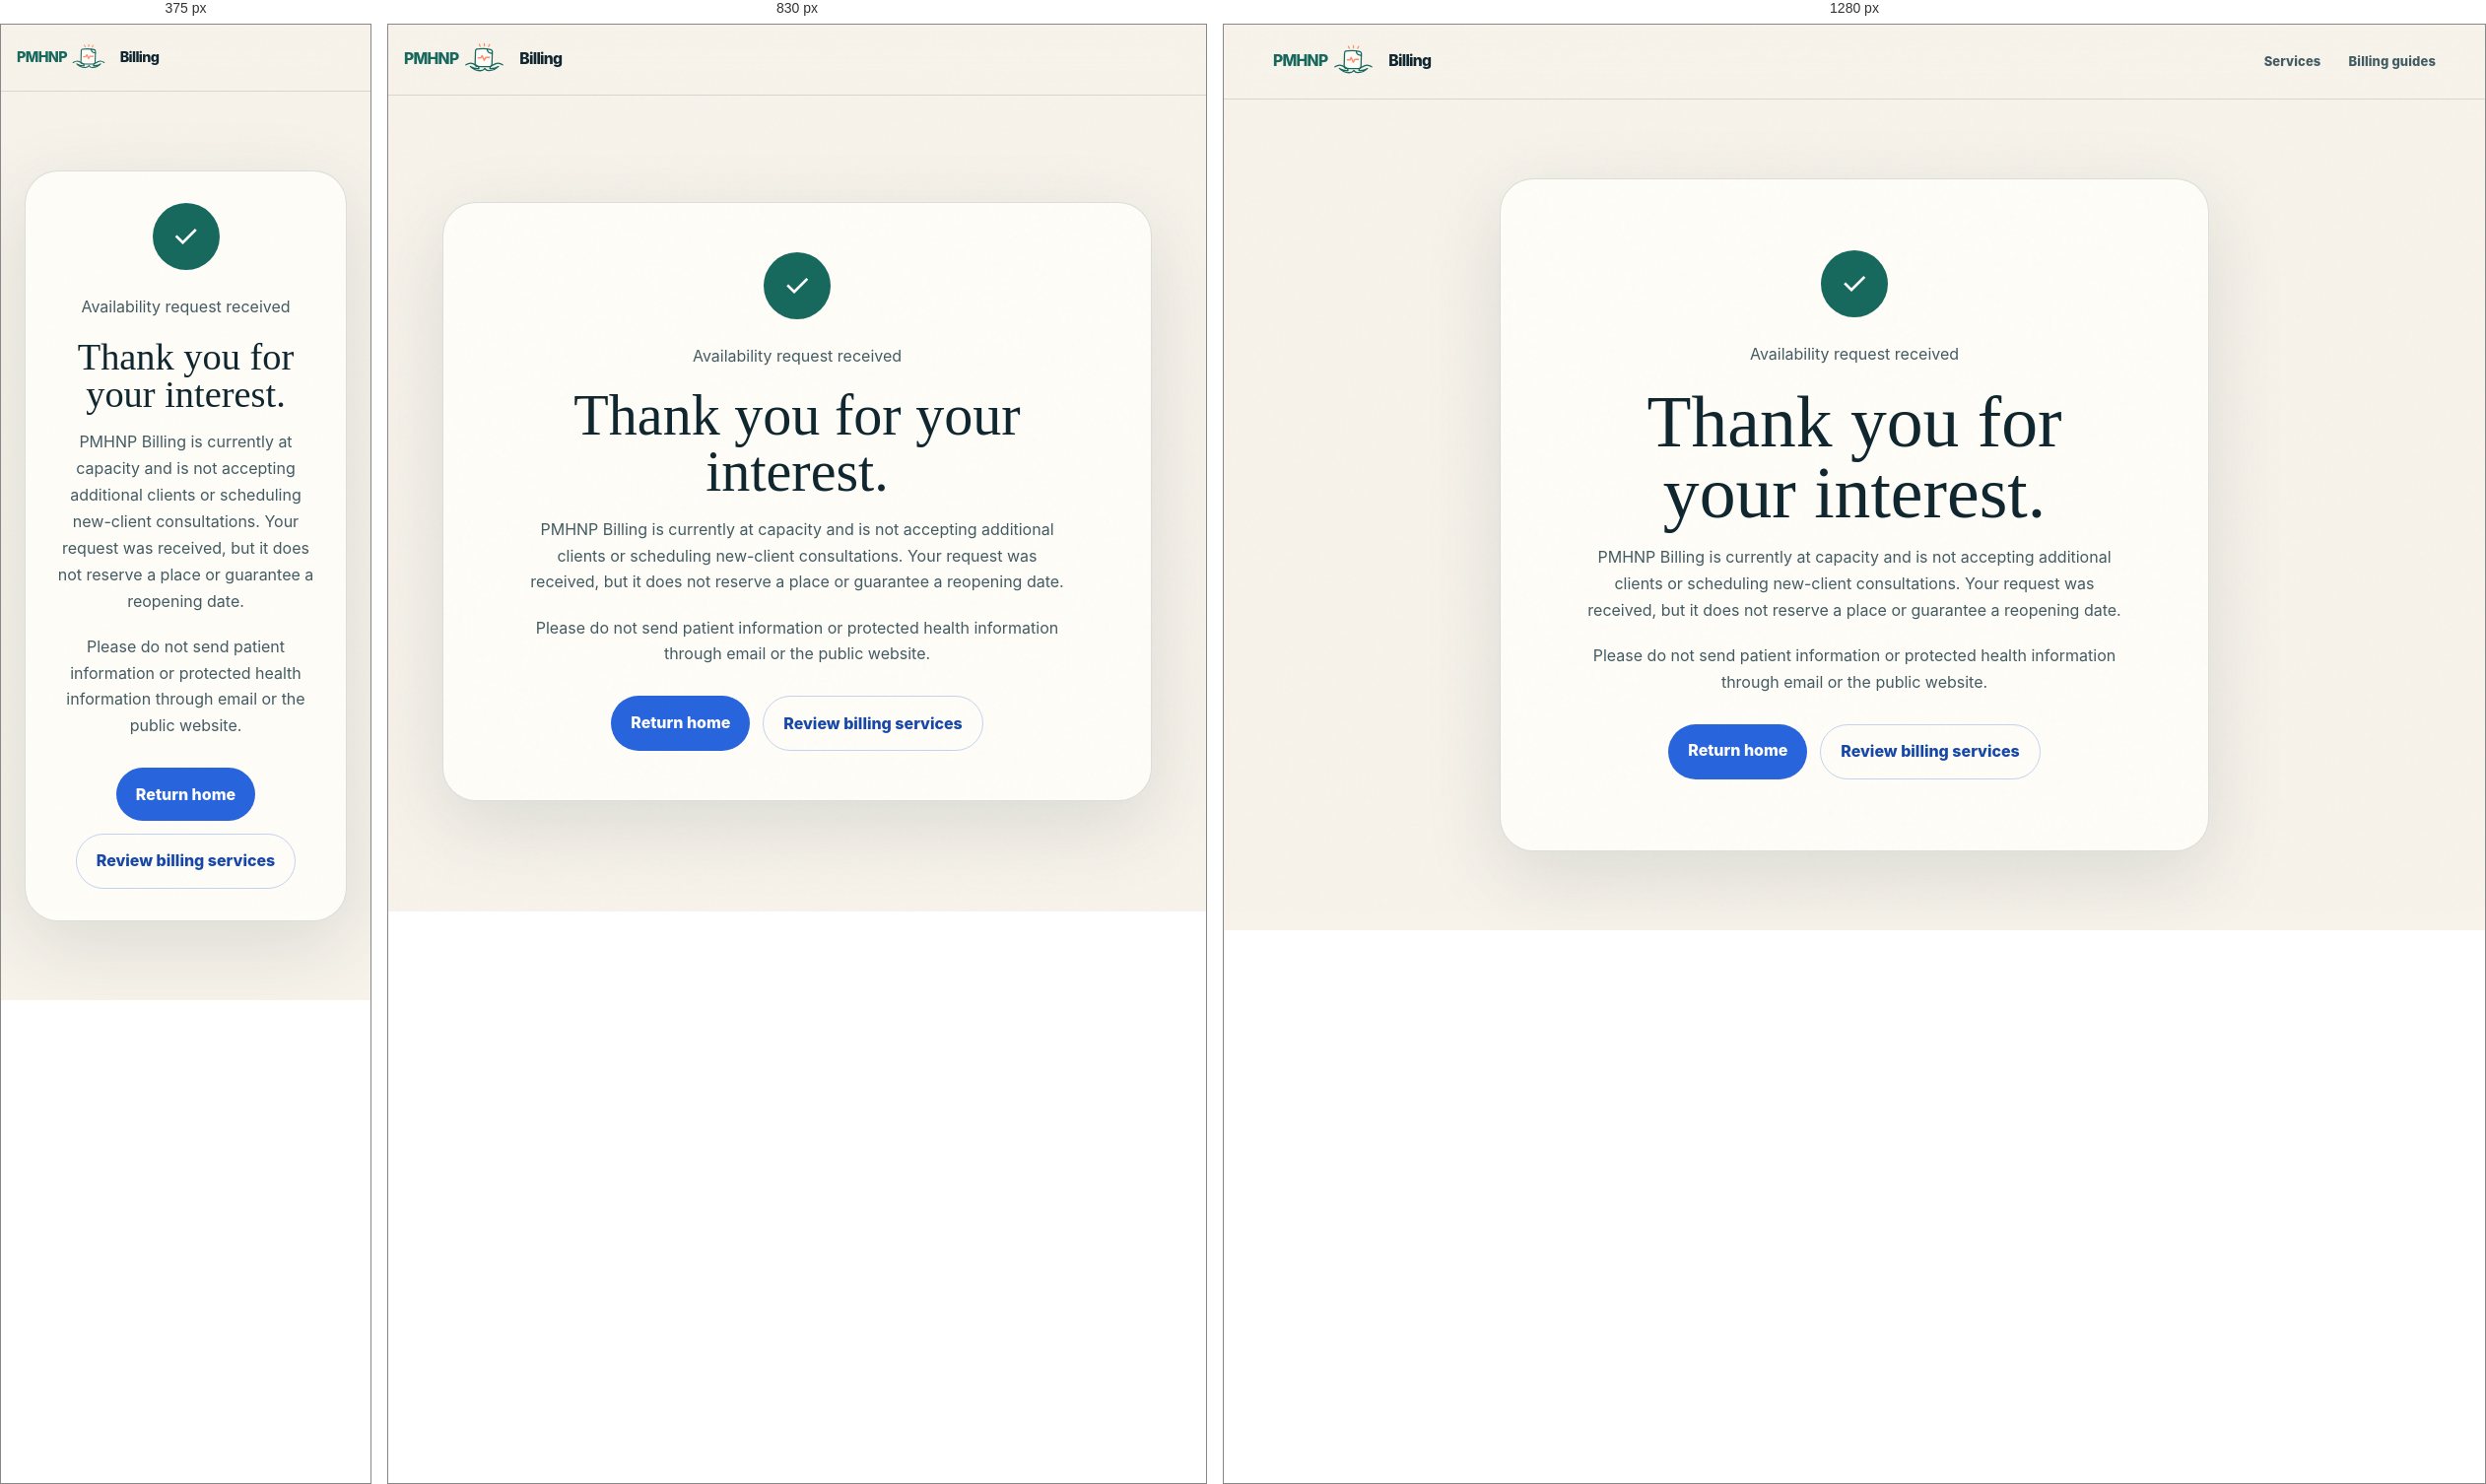
Rendered at 375 px, 830 px and 1280 px, left to right.

<!-- file: thank-you.html -->
<!DOCTYPE html>
<html lang="en">
<head>
  <meta charset="UTF-8">
  <meta name="viewport" content="width=device-width, initial-scale=1.0">
  <meta name="robots" content="noindex,follow">
  <title>Availability request received | PMHNP Billing</title>
  <meta name="description" content="Your PMHNP Billing availability request was submitted successfully.">
  <link rel="canonical" href="https://pmhnpbilling.com/thank-you.html">
  <link rel="icon" type="image/svg+xml" sizes="any" href="/favicon.svg?v=20260716b">
  <link href="https://fonts.googleapis.com/css2?family=DM+Serif+Display:ital@0;1&amp;family=Manrope:wght@400;500;600;700;800&amp;display=swap" rel="stylesheet">
  <link rel="stylesheet" href="/assets/modern-warm-site.css?v=20261019responsive">
  <link rel="stylesheet" href="/assets/custom-identity.css?v=20261019responsive">
  <style>
    .thank-you-main { min-height: calc(100vh - 76px); display: grid; place-items: center; padding: 5rem 1.5rem; }
    .thank-you-card { width: min(720px, 100%); padding: clamp(2rem, 6vw, 4.5rem); text-align: center; background: var(--mw-white); border: 1px solid var(--mw-line); border-radius: 34px; box-shadow: var(--mw-shadow); }
    .thank-you-mark { width: 68px; height: 68px; display: grid; place-items: center; margin: 0 auto 1.5rem; color: #fff; background: var(--mw-mint-dark); border-radius: 50%; font-size: 2rem; }
    .thank-you-card h1 { margin: 0 0 1rem; color: var(--mw-ink); font: 400 clamp(2.4rem, 7vw, 4.6rem)/.98 var(--mw-display); }
    .thank-you-card p { max-width: 560px; margin: 0 auto 1.2rem; color: var(--mw-ink-soft); }
    .thank-you-actions { display: flex; flex-wrap: wrap; justify-content: center; gap: .8rem; margin-top: 1.8rem; }
    .thank-you-actions a { padding: .85rem 1.25rem; color: #fff; background: var(--mw-blue); border-radius: 999px; font-weight: 800; text-decoration: none; }
    .thank-you-actions a + a { color: var(--mw-blue-dark); background: transparent; border: 1px solid rgba(40,100,220,.28); }
  </style>
</head>
<body class="mw-site" data-conversion-success>
  <nav aria-label="Primary navigation">
    <a class="brand" href="/">PMHNP Billing</a>
    <ul><li><a href="/services/pmhnp-billing-services.html">Services</a></li><li><a href="/blog/">Billing guides</a></li></ul>
  </nav>
  <main class="thank-you-main">
    <section class="thank-you-card" aria-labelledby="thank-you-title">
      <div class="thank-you-mark" aria-hidden="true">✓</div>
      <p class="eyebrow">Availability request received</p>
      <h1 id="thank-you-title">Thank you for your interest.</h1>
      <p>PMHNP Billing is currently at capacity and is not accepting additional clients or scheduling new-client consultations. Your request was received, but it does not reserve a place or guarantee a reopening date.</p>
      <p>Please do not send patient information or protected health information through email or the public website.</p>
      <div class="thank-you-actions">
        <a href="/">Return home</a>
        <a href="/services/pmhnp-billing-services.html">Review billing services</a>
      </div>
    </section>
  </main>
  <script src="/assets/analytics-config.js?v=20260709a"></script>
  <script src="/assets/analytics.js?v=20260810a" defer></script>
</body>
</html>


/* @media block from modern-warm-site.css */
@media (max-width: 900px) {
  body.mw-blog-index .blog-posts { grid-template-columns: 1fr; }
  body.mw-blog-index .blog-post { min-height: 235px; }
  body.mw-claim .grid,
  body.mw-app .grid-two { grid-template-columns: 1fr; }
}

/* @media block from modern-warm-site.css */
@media (min-width: 761px) and (max-width: 900px) {
  body.mw-site > nav,
  body.mw-site > header.topbar { min-height: 72px; padding: 0 1rem; }
  body.mw-site .nav-inner,
  body.mw-site .topbar-inner { width: calc(100% - 28px); min-height: 72px; position: relative; }
  .mw-menu-toggle { display: grid; z-index: 2; }
  body.mw-site nav ul,
  body.mw-site .topnav,
  body.mw-site .links { display: none !important; }
  body.mw-menu-open nav ul,
  body.mw-menu-open .topnav,
  body.mw-menu-open .links {
    position: absolute;
    top: calc(100% + 1px);
    left: 0;
    right: 0;
    z-index: 50;
    min-height: calc(100vh - 72px);
    padding: 2.3rem 1.2rem;
    display: flex !important;
    align-items: center;
    justify-content: flex-start;
    flex-direction: column;
    gap: .45rem;
    background: rgba(247,243,235,.985);
    border-bottom: 1px solid var(--mw-line);
    box-shadow: 0 26px 60px rgba(16,39,48,.12);
  }
  body.mw-menu-open nav ul a,
  body.mw-menu-open .topnav a,
  body.mw-menu-open .links a { display: flex; padding: .5rem; color: var(--mw-ink); font-family: var(--mw-display); font-size: 1.75rem; font-weight: 400; }
}

/* @media block from modern-warm-site.css */
@media (max-width: 760px) {
  body.mw-article .conversion-cta--compact,
  body.mw-blog-index .blog-conversion-bridge { align-items: stretch; flex-direction: column; }
  body.mw-site .conversion-cta__link { width: 100%; }
  body.mw-site > nav,
  body.mw-site > header.topbar { min-height: 68px; padding: 0 1rem; }
  body.mw-service > nav,
  body.mw-claim > nav,
  body.mw-app > header.topbar { padding: 0; }
  body.mw-site .nav-inner,
  body.mw-site .topbar-inner { width: calc(100% - 28px); min-height: 68px; position: relative; }
  body.mw-app .topbar-inner { align-items: center; flex-direction: row; gap: .75rem; }
  body.mw-site .logo-icon,
  body.mw-site .brand::before { width: 36px; height: 36px; border-radius: 11px; }
  body.mw-site .logo-text { font-size: .92rem; }
  .mw-menu-toggle { display: grid; z-index: 2; }
  body.mw-site nav ul,
  body.mw-site .topnav,
  body.mw-site .links { display: none !important; }
  body.mw-menu-open nav ul,
  body.mw-menu-open .topnav,
  body.mw-menu-open .links {
    position: absolute;
    top: calc(100% + 1px);
    left: 0;
    right: 0;
    z-index: 50;
    min-height: calc(100vh - 68px);
    padding: 2.3rem 1.2rem;
    display: flex !important;
    align-items: center;
    justify-content: flex-start;
    flex-direction: column;
    gap: .45rem;
    background: rgba(247,243,235,.985);
    border-bottom: 1px solid var(--mw-line);
    box-shadow: 0 26px 60px rgba(16,39,48,.12);
  }
  body.mw-menu-open nav ul a,
  body.mw-menu-open .topnav a,
  body.mw-menu-open .links a { display: block; padding: .5rem; color: var(--mw-ink); font-family: var(--mw-display); font-size: 1.75rem; font-weight: 400; }
  body.mw-site .site-footer__inner { grid-template-columns: 1fr; }
  body.mw-site .site-footer__bottom { align-items: flex-start; flex-direction: column; }
  body.mw-service main.offer-section { width: calc(100% - 28px); padding: 4.2rem 0 5rem; }
  body.mw-service main > h1 { font-size: clamp(3.25rem,14vw,4.6rem); }
  body.mw-service main > .lead { margin-bottom: 2.8rem; font-size: .92rem; }
  body.mw-service main > section { border-radius: 22px; }
  body.mw-blog-index main { width: calc(100% - 28px); padding: 1.5rem 0 5rem; }
  body.mw-blog-index .page-header { padding: 2rem 1.35rem 2.4rem; border-radius: 28px; }
  body.mw-blog-index .page-title { font-size: clamp(3.5rem,17vw,5.1rem); }
  body.mw-blog-index .page-subtitle { font-size: .87rem; }
  body.mw-blog-index .blog-post { padding: 1.35rem; border-radius: 20px; }
  body.mw-article .article-container,
  body.mw-article main.article-container,
  body.mw-article article.article-container { width: calc(100% - 28px); padding: 3.4rem 0 5rem; }
  body.mw-article .article-title,
  body.mw-article .article-header h1,
  body.mw-article .mw-legacy-article > h1 { font-size: clamp(3rem,13vw,4.2rem); }
  body.mw-article .article-content { font-size: .95rem; }
  body.mw-article .article-content table,
  body.mw-article .matrix-table { display: block; overflow-x: auto; white-space: normal; border-radius: 16px; }
  body.mw-article .article-content th,
  body.mw-article .article-content td,
  body.mw-article .matrix-table th,
  body.mw-article .matrix-table td { min-width: 160px; }
  body.mw-claim header.hero { width: calc(100% - 28px); margin: 1.4rem auto; padding: 2.3rem 1.35rem 3rem; border-radius: 28px; }
  body.mw-claim h1 { font-size: clamp(3.6rem,16vw,5rem); }
  body.mw-claim .container,
  body.mw-app .container { width: calc(100% - 28px); }
  body.mw-claim .hero-actions { display: grid; }
  body.mw-claim .btn { width: 100%; }
  body.mw-app .app-layout { padding-top: 1.4rem; }
  body.mw-app .hero { padding: 2rem 1.25rem 2.4rem; border-radius: 26px; }
  body.mw-app .hero h1 { font-size: clamp(2.9rem,13vw,4rem); }
  body.mw-app .intake-card { margin-top: 1.4rem; padding: 1.25rem; border-radius: 24px; }
  body.mw-app .intake-card > h1 { font-size: clamp(2.7rem,12vw,3.7rem); }
  body.mw-app .wizard-progress,
  body.mw-app .guide-grid,
  body.mw-app .advanced-grid,
  body.mw-app .wizard-panel,
  body.mw-app .intake-grid { grid-template-columns: 1fr; }
}

/* @media block from modern-warm-site.css */
@media (max-width: 760px) {
  body.mw-service .service-actions { display: grid; margin-top: -1.7rem; margin-bottom: 2.8rem; }
  body.mw-service .service-button { width: 100%; }
  body.mw-service .service-grid,
  body.mw-service .service-grid--three { grid-template-columns: 1fr; }
  body.mw-service .worksheet-row { font-size: .8rem; }
  body.mw-menu-open nav ul a.nav-cta {
    margin-top: .7rem;
    padding: .8rem 1.15rem;
    color: #fff;
    background: var(--mw-blue);
    font-family: var(--mw-body);
    font-size: .85rem;
    font-weight: 800;
  }
}

/* @media block from custom-identity.css */
@media (max-width: 900px) {
  .nav-intake-btn { display: none; }
}

/* @media block from custom-identity.css */
@media (max-width: 760px) {
  .logo .logo-text { gap: .3rem !important; }
  .logo .logo-text .pmh::after,
  .logo .logo-text .billing,
  body.mw-site .brand::before,
  body.mw-site .brand::after { font-size: .9rem; }
  .logo .logo-text .dot { width: 38px !important; height: 34px !important; }
  body.mw-site .brand::before {
    height: 36px !important;
    padding-right: 41px;
    background-size: 38px 34px !important;
  }
  .hero-logo .hero-logo-text { gap: .42rem; }
  .hero-logo .hero-logo-text .dot { width: 50px !important; height: 42px !important; }
  .hero-logo .hero-logo-text .pmh::after,
  .hero-logo .hero-logo-text .billing { font-size: .96rem; }
  .nav-intake-btn { display: none; }
  .service-icon { width: 62px !important; height: 55px !important; }
  .service-icon > img { width: 57px; height: 50px; }
  body.mw-site .site-footer { padding: 2.4rem 1rem 1.2rem; }
  body.mw-site .site-footer__inner {
    align-items: flex-start;
    flex-direction: column;
    gap: 1.5rem;
  }
  body.mw-site .site-footer__links { gap: 1.35rem; }
  body.mw-site .site-footer__bottom {
    align-items: flex-start;
    flex-direction: column;
    gap: .8rem;
    margin-top: 1.65rem;
  }
}